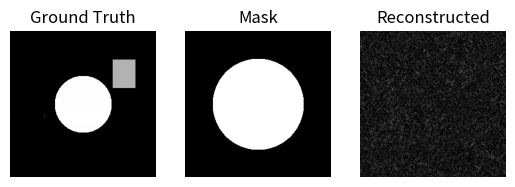

This figure's Python source:
import numpy as np
import matplotlib.pyplot as plt

# --- ساخت تصویر ساده ---
img = np.zeros((256,256))
rr, cc = np.ogrid[:256, :256]
circle = (rr - 128)**2 + (cc - 128)**2 < 50**2
img[circle] = 1
img[50:100, 180:220] = 0.7
img[150, 60] = 1
kernel = np.ones((15,15)) / 225
def conv2d(img, kernel):
    pad = kernel.shape[0]//2
    img_pad = np.pad(img, pad)
    out = np.zeros_like(img)
    for i in range(img.shape[0]):
        for j in range(img.shape[1]):
            out[i,j] = np.sum(img_pad[i:i+kernel.shape[0], j:j+kernel.shape[1]] * kernel)
    return out
img += conv2d(np.eye(256)[150][:,np.newaxis], kernel)
img = (img - img.min()) / (img.max() - img.min())

# --- FFT و ماسک ---
F_true = np.fft.fft2(img)
mag = np.abs(F_true)
rows, cols = img.shape
Y, X = np.ogrid[:rows, :cols]
mask = (X - cols//2)**2 + (Y - rows//2)**2 < 80**2
F_meas = F_true * mask
mag_meas = np.abs(F_meas)

# --- بازسازی ساده ---
F_est = mag_meas * np.exp(1j * np.angle(np.fft.fft2(np.random.rand(*img.shape))))
for _ in range(30):
    img_est = np.real(np.fft.ifft2(F_est))
    img_est[img_est<0] = 0
    F_est = mag_meas * np.exp(1j * np.angle(np.fft.fft2(img_est)))

# --- نمایش ---
plt.subplot(1,3,1)
plt.imshow(img, cmap='gray'); plt.title('Ground Truth'); plt.axis('off')
plt.subplot(1,3,2)
plt.imshow(mask, cmap='gray'); plt.title('Mask'); plt.axis('off')
plt.subplot(1,3,3)
plt.imshow(img_est, cmap='gray'); plt.title('Reconstructed'); plt.axis('off')
plt.show()